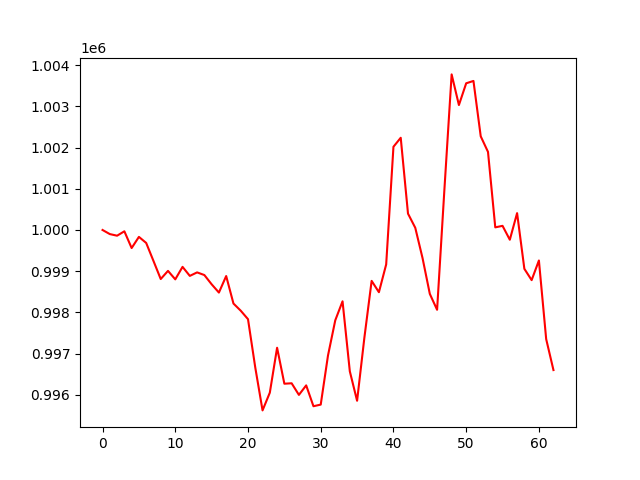

Values plotted in this chart, from the file beside it:
account_value, date, daily_return
1000000, 2021-03-15, 
999900, 2021-03-16, -9.963926000000622e-05
999861, 2021-03-17, -3.91476206400565e-05
999968, 2021-03-18, 0.0001069
999562, 2021-03-19, -0.0004064
999832, 2021-03-22, 0.0002708
999686, 2021-03-23, -0.0001468
999249, 2021-03-24, -0.0004366
998809, 2021-03-25, -0.0004402
999007, 2021-03-26, 0.000198
998802, 2021-03-29, -0.0002058
999105, 2021-03-30, 0.0003034
998886, 2021-03-31, -0.0002192
998970, 2021-04-01, 8.490174833442055e-05
998906, 2021-04-02, -6.450074481589851e-05
998682, 2021-04-06, -0.0002245
998481, 2021-04-07, -0.0002012
998882, 2021-04-08, 0.0004018
998215, 2021-04-09, -0.000668
998041, 2021-04-12, -0.0001743
997835, 2021-04-13, -0.0002065
996661, 2021-04-14, -0.001176
995620, 2021-04-15, -0.001044
996051, 2021-04-16, 0.0004321
997142, 2021-04-19, 0.001095
996268, 2021-04-20, -0.0008757
996279, 2021-04-21, 1.0286756328081736e-05
995997, 2021-04-22, -0.0002826
996228, 2021-04-23, 0.0002317
995722, 2021-04-26, -0.0005081
995761, 2021-04-27, 3.958188614139324e-05
996954, 2021-04-28, 0.001198
997808, 2021-04-29, 0.0008568
998269, 2021-04-30, 0.0004618
996569, 2021-05-06, -0.001703
995854, 2021-05-07, -0.0007173
997382, 2021-05-10, 0.001535
998765, 2021-05-11, 0.001386
998490, 2021-05-12, -0.0002753
999165, 2021-05-13, 0.000676
1002020, 2021-05-14, 0.002858
1002239, 2021-05-17, 0.0002179
1000397, 2021-05-18, -0.001838
1000053, 2021-05-19, -0.0003439
999317, 2021-05-20, -0.0007355
998449, 2021-05-21, -0.0008693
998063, 2021-05-24, -0.0003863
1000966, 2021-05-25, 0.002909
1003777, 2021-05-26, 0.002808
1003033, 2021-05-27, -0.0007408
1003561, 2021-05-28, 0.0005261
1003618, 2021-05-31, 5.6767243862054784e-05
1002274, 2021-06-01, -0.001339
1001895, 2021-06-02, -0.0003777
1000064, 2021-06-03, -0.001828
1000100, 2021-06-04, 3.6711878633965966e-05
999763, 2021-06-07, -0.000337
1000409, 2021-06-08, 0.000646
999057, 2021-06-09, -0.001352
998783, 2021-06-10, -0.0002747
... 3 more rows
